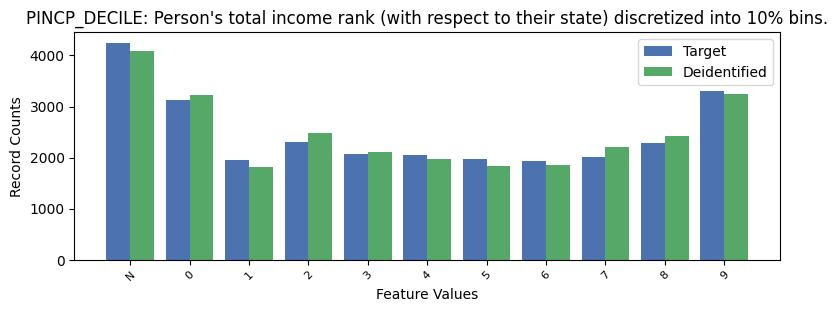

Values plotted in this chart, from the file beside it:
, PINCP_DECILE, count_target, count_deidentified
0, -1, 4247, 4082
1, 9, 3308, 3248
2, 0, 3121, 3226
3, 2, 2301, 2477
4, 8, 2295, 2423
5, 3, 2062, 2110
6, 4, 2046, 1980
7, 7, 2012, 2215
8, 5, 1980, 1831
9, 1, 1951, 1813
10, 6, 1930, 1848
